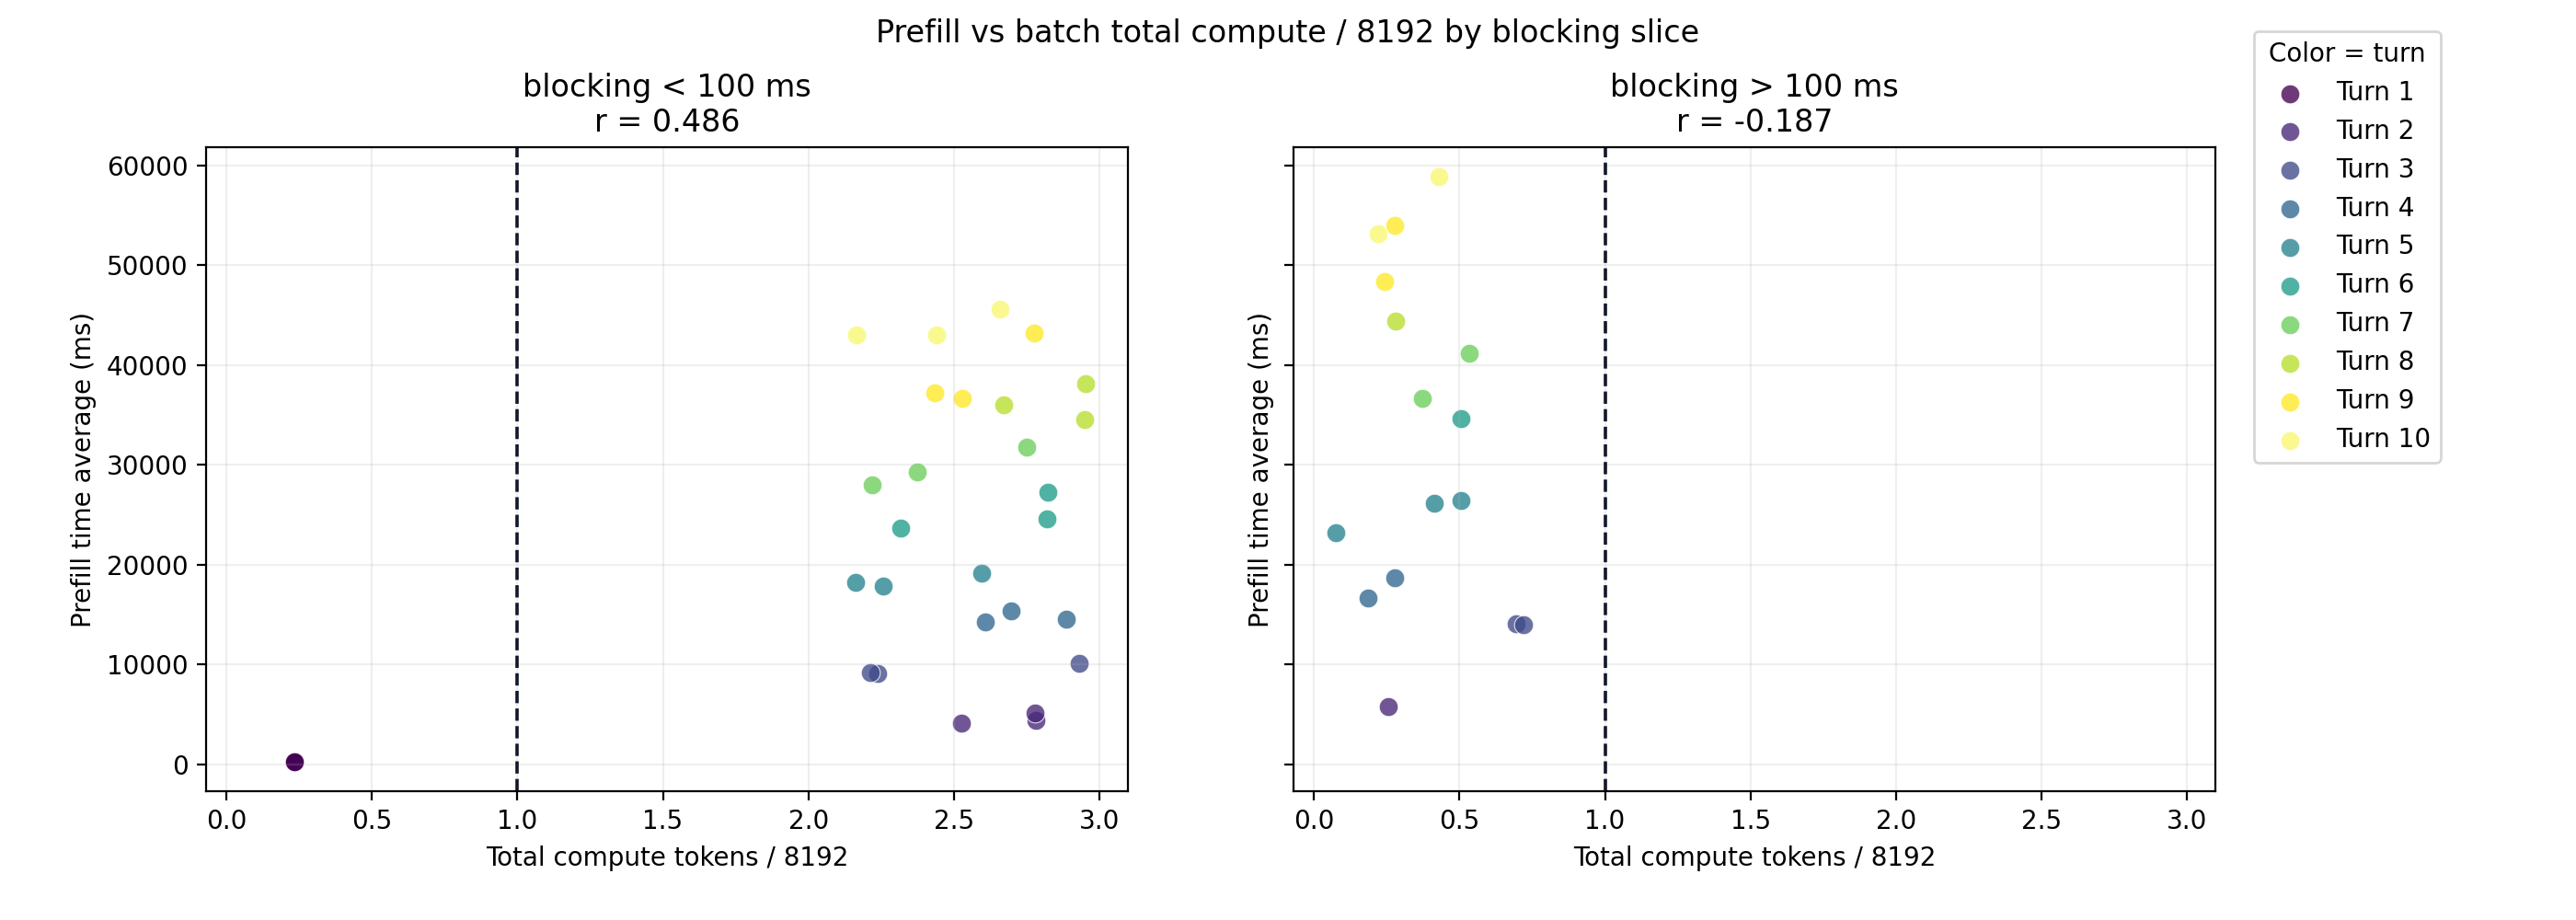

The table this chart was drawn from, first rows:
blocking_slice, exp_label, turn_index, filtered_batch_size, batch_total_computation_tokens, batch_compute_ratio_8192, batch_mean_prefill_ms
lt100, exp1, 1, 16, 1911, 0.2333, 262.4
lt100, exp1, 2, 16, 22785, 2.781, 4439
lt100, exp1, 3, 12, 18334, 2.238, 9067
lt100, exp1, 4, 13, 21353, 2.607, 14226
lt100, exp1, 5, 15, 21253, 2.594, 19177
lt100, exp1, 6, 12, 18974, 2.316, 23635
lt100, exp1, 7, 11, 19450, 2.374, 29289
lt100, exp1, 8, 16, 24195, 2.953, 38108
lt100, exp1, 9, 13, 20716, 2.529, 36637
lt100, exp1, 10, 16, 21780, 2.659, 45632
lt100, exp2, 1, 16, 1911, 0.2333, 244.7
lt100, exp2, 2, 15, 20692, 2.526, 4140
lt100, exp2, 3, 12, 18123, 2.212, 9163
lt100, exp2, 4, 14, 22092, 2.697, 15400
lt100, exp2, 5, 14, 17710, 2.162, 18253
lt100, exp2, 6, 16, 23100, 2.82, 24606
lt100, exp2, 7, 14, 18167, 2.218, 27965
lt100, exp2, 8, 16, 24167, 2.95, 34569
lt100, exp2, 9, 15, 19935, 2.433, 37215
lt100, exp2, 10, 12, 17745, 2.166, 43019
lt100, exp3, 1, 16, 1911, 0.2333, 252.2
lt100, exp3, 2, 16, 22766, 2.779, 5146
lt100, exp3, 3, 16, 23997, 2.929, 10094
lt100, exp3, 4, 16, 23644, 2.886, 14552
lt100, exp3, 5, 13, 18498, 2.258, 17891
lt100, exp3, 6, 16, 23132, 2.824, 27291
lt100, exp3, 7, 16, 22524, 2.75, 31797
lt100, exp3, 8, 13, 21891, 2.672, 36025
lt100, exp3, 9, 16, 22744, 2.776, 43218
lt100, exp3, 10, 13, 19998, 2.441, 43074
gt100, exp1, 3, 4, 5684, 0.6938, 14130
gt100, exp1, 4, 3, 2262, 0.2761, 18667
gt100, exp1, 5, 1, 607, 0.0741, 23226
gt100, exp1, 6, 4, 4143, 0.5057, 34602
gt100, exp1, 7, 5, 3042, 0.3713, 36687
gt100, exp1, 9, 3, 1975, 0.2411, 48392
gt100, exp2, 2, 1, 2088, 0.2549, 5769
gt100, exp2, 3, 4, 5906, 0.7209, 14030
gt100, exp2, 4, 2, 1520, 0.1855, 16632
gt100, exp2, 5, 2, 4148, 0.5063, 26467
gt100, exp2, 7, 2, 4359, 0.5321, 41217
gt100, exp2, 9, 1, 2279, 0.2782, 54020
gt100, exp2, 10, 4, 3508, 0.4282, 58903
gt100, exp3, 5, 3, 3393, 0.4142, 26166
gt100, exp3, 8, 3, 2307, 0.2816, 44404
gt100, exp3, 10, 3, 1802, 0.22, 53208
